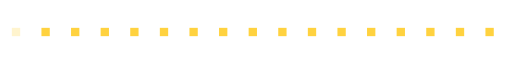
t = 0.00 s
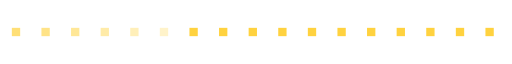
t = 0.74 s
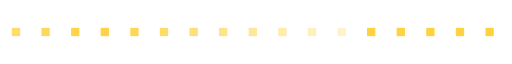
t = 1.56 s
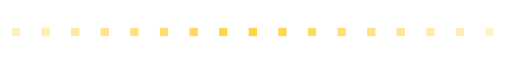
t = 2.30 s
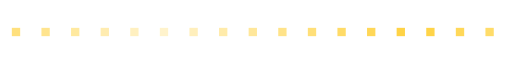
t = 3.08 s
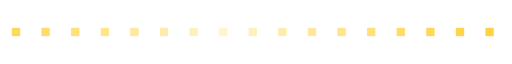
t = 3.38 s

The animated SVG that drew these frames (rendered in a browser with its animation timeline set to each time). Animation: 17 SMIL elements (animate=17); one cycle of 4.64 s, repeats indefinitely.

<svg xmlns="http://www.w3.org/2000/svg" viewBox="0 0 320 24" width="320" height="24" fill="none"><defs><linearGradient id="orb" x1="0.3" y1="0.2" x2="0.8" y2="0.9"><stop offset="0" stop-color="#FFFFFF"/><stop offset="0.4" stop-color="#BFD8FF"/><stop offset="1" stop-color="#FF2EA6"/></linearGradient><linearGradient id="gold" x1="0" y1="0" x2="0" y2="1"><stop offset="0" stop-color="#FFF1B0"/><stop offset="0.5" stop-color="#D4AF37"/><stop offset="1" stop-color="#8A6A12"/></linearGradient></defs><g transform="translate(10,12)"><g><animate attributeName="opacity" values=".25;1;.25" dur="2.4s" begin="0s" repeatCount="indefinite"/><rect x="-2.6" y="-2.6" width="5.2" height="5.2" fill="#FFD23F"/></g></g><g transform="translate(28.5,12)"><g><animate attributeName="opacity" values=".25;1;.25" dur="2.4s" begin="0.14s" repeatCount="indefinite"/><rect x="-2.6" y="-2.6" width="5.2" height="5.2" fill="#FFD23F"/></g></g><g transform="translate(47,12)"><g><animate attributeName="opacity" values=".25;1;.25" dur="2.4s" begin="0.28s" repeatCount="indefinite"/><rect x="-2.6" y="-2.6" width="5.2" height="5.2" fill="#FFD23F"/></g></g><g transform="translate(65.5,12)"><g><animate attributeName="opacity" values=".25;1;.25" dur="2.4s" begin="0.42s" repeatCount="indefinite"/><rect x="-2.6" y="-2.6" width="5.2" height="5.2" fill="#FFD23F"/></g></g><g transform="translate(84,12)"><g><animate attributeName="opacity" values=".25;1;.25" dur="2.4s" begin="0.56s" repeatCount="indefinite"/><rect x="-2.6" y="-2.6" width="5.2" height="5.2" fill="#FFD23F"/></g></g><g transform="translate(102.5,12)"><g><animate attributeName="opacity" values=".25;1;.25" dur="2.4s" begin="0.7s" repeatCount="indefinite"/><rect x="-2.6" y="-2.6" width="5.2" height="5.2" fill="#FFD23F"/></g></g><g transform="translate(121,12)"><g><animate attributeName="opacity" values=".25;1;.25" dur="2.4s" begin="0.84s" repeatCount="indefinite"/><rect x="-2.6" y="-2.6" width="5.2" height="5.2" fill="#FFD23F"/></g></g><g transform="translate(139.5,12)"><g><animate attributeName="opacity" values=".25;1;.25" dur="2.4s" begin="0.98s" repeatCount="indefinite"/><rect x="-2.6" y="-2.6" width="5.2" height="5.2" fill="#FFD23F"/></g></g><g transform="translate(158,12)"><g><animate attributeName="opacity" values=".25;1;.25" dur="2.4s" begin="1.12s" repeatCount="indefinite"/><rect x="-2.6" y="-2.6" width="5.2" height="5.2" fill="#FFD23F"/></g></g><g transform="translate(176.5,12)"><g><animate attributeName="opacity" values=".25;1;.25" dur="2.4s" begin="1.26s" repeatCount="indefinite"/><rect x="-2.6" y="-2.6" width="5.2" height="5.2" fill="#FFD23F"/></g></g><g transform="translate(195,12)"><g><animate attributeName="opacity" values=".25;1;.25" dur="2.4s" begin="1.4s" repeatCount="indefinite"/><rect x="-2.6" y="-2.6" width="5.2" height="5.2" fill="#FFD23F"/></g></g><g transform="translate(213.5,12)"><g><animate attributeName="opacity" values=".25;1;.25" dur="2.4s" begin="1.54s" repeatCount="indefinite"/><rect x="-2.6" y="-2.6" width="5.2" height="5.2" fill="#FFD23F"/></g></g><g transform="translate(232,12)"><g><animate attributeName="opacity" values=".25;1;.25" dur="2.4s" begin="1.68s" repeatCount="indefinite"/><rect x="-2.6" y="-2.6" width="5.2" height="5.2" fill="#FFD23F"/></g></g><g transform="translate(250.5,12)"><g><animate attributeName="opacity" values=".25;1;.25" dur="2.4s" begin="1.82s" repeatCount="indefinite"/><rect x="-2.6" y="-2.6" width="5.2" height="5.2" fill="#FFD23F"/></g></g><g transform="translate(269,12)"><g><animate attributeName="opacity" values=".25;1;.25" dur="2.4s" begin="1.96s" repeatCount="indefinite"/><rect x="-2.6" y="-2.6" width="5.2" height="5.2" fill="#FFD23F"/></g></g><g transform="translate(287.5,12)"><g><animate attributeName="opacity" values=".25;1;.25" dur="2.4s" begin="2.1s" repeatCount="indefinite"/><rect x="-2.6" y="-2.6" width="5.2" height="5.2" fill="#FFD23F"/></g></g><g transform="translate(306,12)"><g><animate attributeName="opacity" values=".25;1;.25" dur="2.4s" begin="2.24s" repeatCount="indefinite"/><rect x="-2.6" y="-2.6" width="5.2" height="5.2" fill="#FFD23F"/></g></g></svg>
